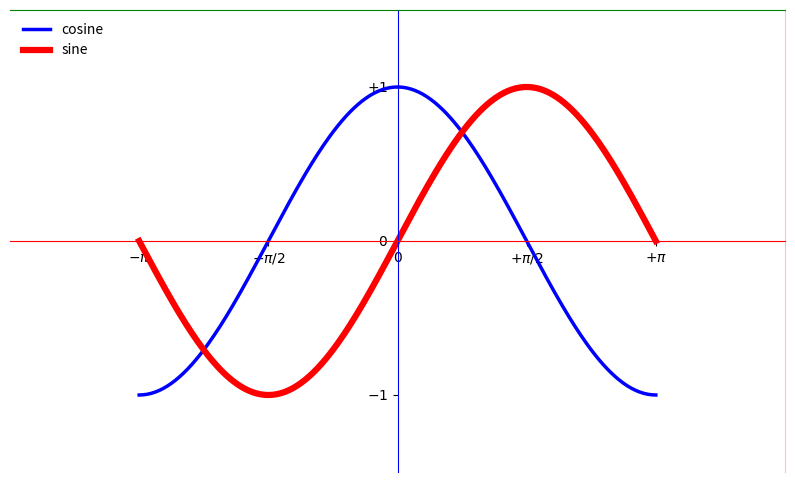

Python code for this plot:
# -*- coding: utf-8 -*-
"""
Created on Fri May 28 09:19:04 2021
Moving spines and color
@author: u
"""

import numpy as np
import matplotlib.pyplot as pl
# adding a legend
# change the plot size
x = np.linspace(-np.pi,np.pi,256,endpoint=True)  #generate 256 numbers between -3.14 and +3.14
cp = np.cos(x)
sp = np.sin(x)

pl.figure(figsize=(10,6), dpi=60)               		#change the plot size : experiment: dpi= 40, 60, 80 or 100

pl.xlim(x.min()*1.5,x.max()*1.5)
pl.ylim(cp.min()*1.5,cp.max()*1.5)
pl.xticks([-np.pi,-np.pi/2, 0, np.pi/2, np.pi], [r'$-\pi$',r'$-\pi/2$',r'$0$',r'$+\pi/2$',r'$+\pi$'])  #show pi 
pl.yticks([-1, 0, 1], [r'$-1$',r'$0$',r'$+1$']) 

axs = pl.gca()
axs.spines['right'].set_color('pink')           	#experiment with red, blue, black, right border
axs.spines['top'].set_color('green')          		#left  border
axs.spines['left'].set_color('blue')            		#this is the y axis
axs.spines['bottom'].set_color('red')       		# this is the x-axis

axs.xaxis.set_ticks_position('bottom')
axs.spines['bottom'].set_position(('data',-0))  	#experiment 0, -1, 1 , 2, -2, move the x axis up and down
axs.yaxis.set_ticks_position('left') 
axs.spines['left'].set_position(('data',0))         	#experiment 0, -1, 1 , 2, -2 move the y axis left andright

pl.plot(x,cp,color="blue",linewidth=2.5,linestyle='-', label="cosine")
pl.plot(x,sp,color="red",linewidth=4.5,linestyle="-", label="sine")
pl.legend(loc='upper left', frameon=False)

pl.show()
